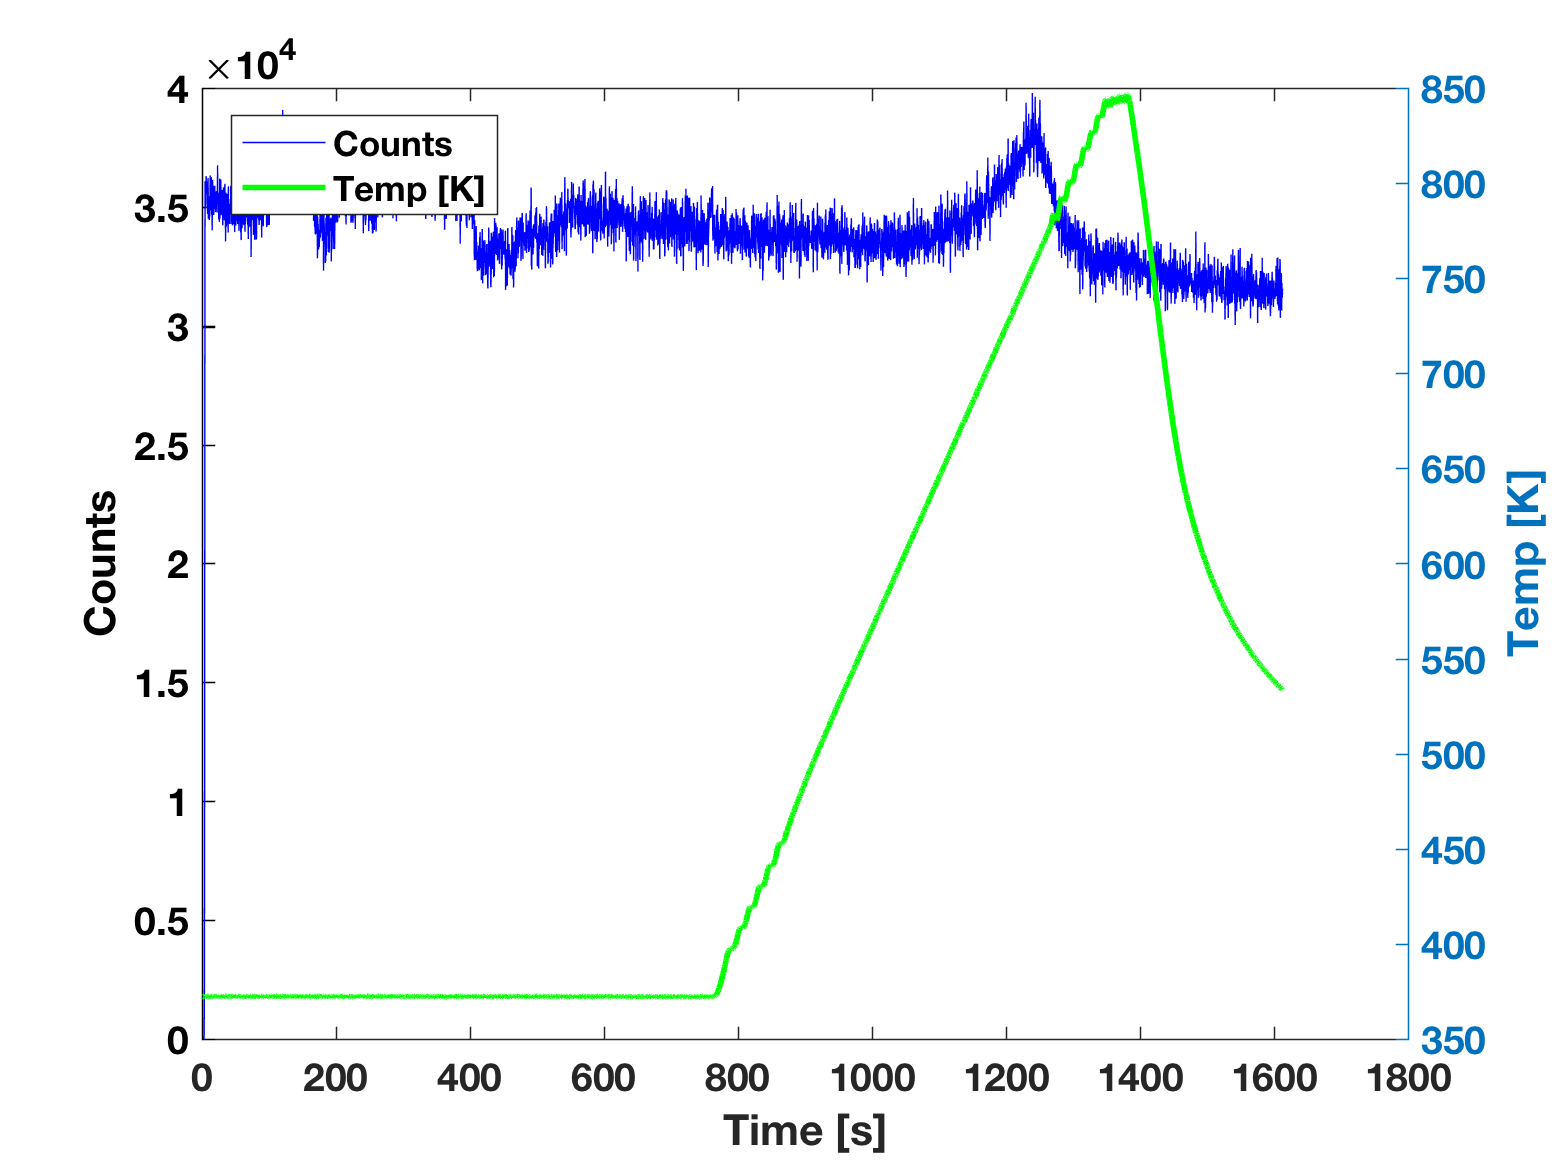

Source data for this figure (header and first rows):
4993, scans, 0000045, DataLength
header, 0034, lines
Date, 21-04-2016, Time, 01:39:26 pm
ID, HAL 7 EPIC LOW ENERGY  #13339, Version, 2
Scans, 2
Scan ID, Mode, Input, Scanned, Start, Stop, Increment, Dwell, Settle, RS, RelSEM
Scan 1, RGA, SEM, mass, 4, 4, 0.01, 100, 100, 1, 1, 
Scan 2, RGA, Temperature, mass, 4, 4, 0.01, 100, 100, 1, 1, 
Environment, 
Global, RGA
1st-dynode, -4000, V
CRV_range, 7, c/s
CRV_resolution, 6, bits
F1, 1, ( 1 = on, 0 = off )
F2, 0, ( 1 = on, 0 = off )
cage, 3.0, V
channel_1, 0.00, V
channel_2, 0.00, V
channel_3, 0.00, V
channel_4, 0.00, V
delta-m, 0, %
discriminator, -10, %
electron-energy, 70.0, V
emission, 180, uA
energy, -1.00, V
focus, -200, V
gate_delay, 0.1, uS
gate_width, 0.0, uS
gating, 0, ( 1 = on, 0 = off )
gating_invert, 0, ( 0 = normal, 1 = invert)
mass, 4.00, amu
mode-change-delay, 1000, ms
multiplier, 2600, V
resolution, 0, %
Data, 2
Time, ms, Scan 1 : mass 4.00, Scan 2 : mass 4.00, 
00:00:01, 1631, 0, 304.3, 
00:00:01, 1954, 0, 304.3, 
00:00:02, 2276, 0, 304.2, 
00:00:02, 2599, 0, 304.3, 
00:00:02, 2922, 0, 304.3, 
00:00:03, 3244, 200, 304.3, 
00:00:03, 3568, 2130, 304.3, 
00:00:03, 3890, 8520, 304.5, 
00:00:04, 4213, 26300, 304.4, 
00:00:04, 4536, 36080, 304.4, 
00:00:04, 4858, 35010, 304.3, 
00:00:05, 5181, 34950, 304.4, 
00:00:05, 5504, 35930, 304.3, 
00:00:05, 5827, 35850, 304.5, 
00:00:06, 6149, 36290, 304.5, 
00:00:06, 6472, 36190, 304.3, 
00:00:06, 6795, 35590, 304.3, 
00:00:07, 7118, 36070, 304.3, 
00:00:07, 7441, 36040, 304.4, 
00:00:07, 7763, 35210, 304.4, 
00:00:08, 8086, 34880, 304.5, 
00:00:08, 8409, 34710, 304.3, 
00:00:08, 8731, 35060, 304.3, 
00:00:09, 9054, 36210, 304.5, 
00:00:09, 9377, 34500, 304.5, 
... 4,968 more rows
